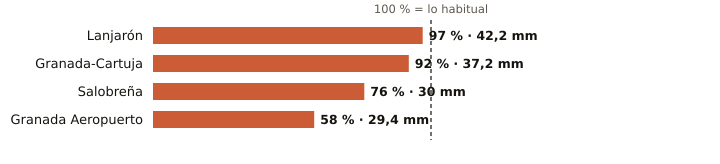

The file beside this chart, header and first rows:
estacion, provincia, indicativo, mm_otono, referencia_mm, pct, periodo_referencia, hasta, hora
Lanjarón, Granada, 6258X, 42.2, 43.5, 97, 2010-2025, 2026-10-19, 18
Granada-Cartuja, Granada, 5515X, 37.2, 40.6, 92, 2010-2025, 2026-10-19, 19
Salobreña, Granada, 6267X, 30.0, 39.6, 76, 2009-2025, 2026-10-19, 18
Granada Aeropuerto, Granada, 5530E, 29.4, 50.3, 58, 1991-2020, 2026-10-19, 19
